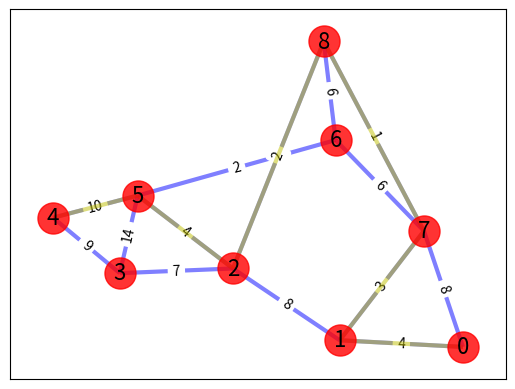

Recreate this plot in Python.
# -*- coding: utf-8 -*-
"""
Created on Thu Aug  1 11:26:04 2019

@author: lenovo
"""

import networkx as nx     #内置常用的图与复杂网络分析算法
import matplotlib.pyplot as plt    #使用matplotlib库进行绘图

#初始化图
s = [0,0,1,1,7,7,2,8,2,6,2,3,3,5]   #源结点
t = [1,7,7,2,8,6,8,6,5,5,3,5,4,4]   #目的结点
w = [4,8,3,8,1,6,2,6,4,2,7,14,9,10] #权

#无向图的构建
G = nx.Graph()      #创建一个无向图
for i in range(0,len(s)):   #遍历每一条边
    G.add_edge(s[i], t[i], weight = w[i])   #为图G添加边，并且附上权重weight
       
#生成节点位置  
pos=nx.spring_layout(G)     #设置布局
plt.xticks([])     #取消x轴的刻度
plt.yticks([])      #取消y轴的刻度
  
#把节点画出来  
nx.draw_networkx_nodes(G,pos,node_color='r',node_size=500,alpha=0.8) #显示每一个结点 
  
#把边画出来  
nx.draw_networkx_edges(G,pos,width=3.0,alpha=0.5,edge_color='b')  #显示每一条边
  
#把节点的标签画出来  
nx.draw_networkx_labels(G,pos,font_size=16)     #显示每一个结点上的数字 
  
#把边权重画出来  
edge_labels = nx.get_edge_attributes(G,'weight')    #获取每一条边的权重
nx.draw_networkx_edge_labels(G, pos, edge_labels)   #为图添加上权重

def get(G):
    #使用迪杰斯特拉算法获得从源结点（source）到目的结点的最短路径长度
    length1=nx.dijkstra_path_length(G, 0, 4)
    #使用迪杰斯特拉算法获取从源结点（source）到目的结点的最短路径
    path1=nx.dijkstra_path(G, 0, 4)
    #使用贝尔曼-福特算法获得从源结点（source）到目的结点的最短路径长度
    length2=nx.bellman_ford_path_length(G,0,4)
    #使用贝尔曼-福特算法获取从源结点（source）到目的结点的最短路径
    path2=nx.bellman_ford_path(G,0,4)
    #使用迪杰斯特拉算法获得每两个节点之间的最短路径长度
    length3 = dict(nx.all_pairs_dijkstra_path_length(G))
    #使用迪杰斯特拉算法获得每两个节点之间的最短路径
    path3 = dict(nx.all_pairs_dijkstra_path(G)) 
    
    #实现最短路径的高亮
    answer = []
    for i in range(0,len(path1)-1):
        answer.append((path1[i],path1[i+1]))
    nx.draw_networkx_edges(G,pos,edgelist=answer,width=3.0,alpha=0.5,edge_color='y') 
    
get(G)
plt.show() 
